Run: headless pygame with SDL's dummy video driver; simulated clock (each Clock.tick advances the game by its frame time, no real sleeping); random seed 0; keys injected as events and as key.get_pressed() state; no mouse input.
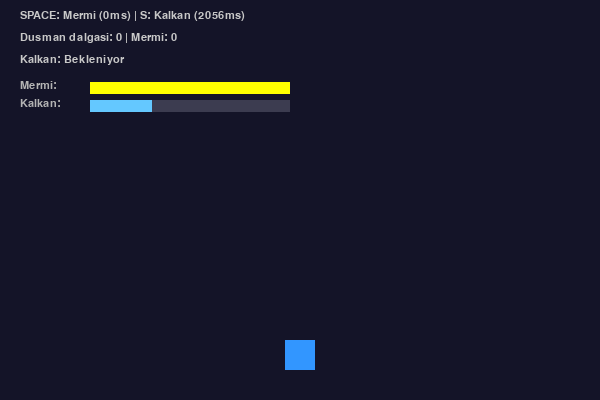
Frame 1 of 4 · flips 1–60 · no input
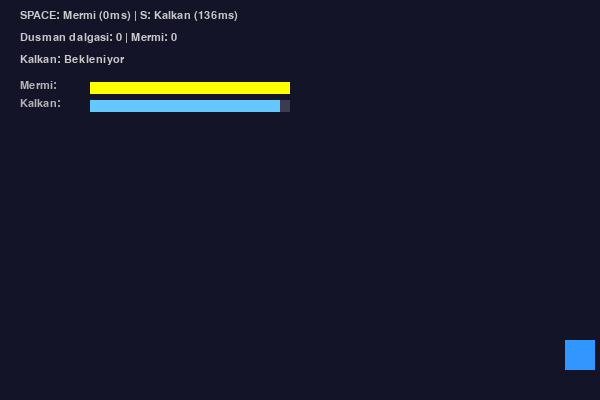
Frame 2 of 4 · flips 61–180 · tapped SPACE, RETURN · held RIGHT (→), D
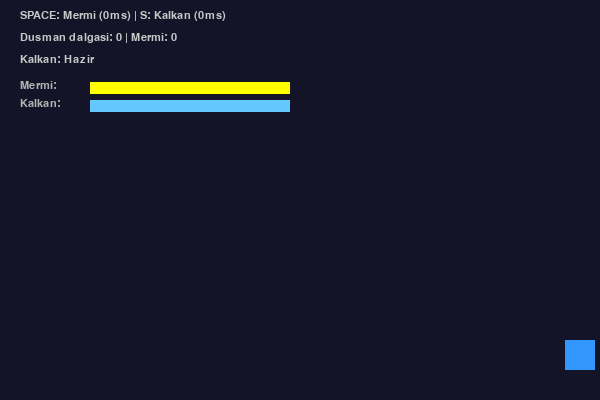
Frame 3 of 4 · flips 181–300 · held DOWN (↓), S
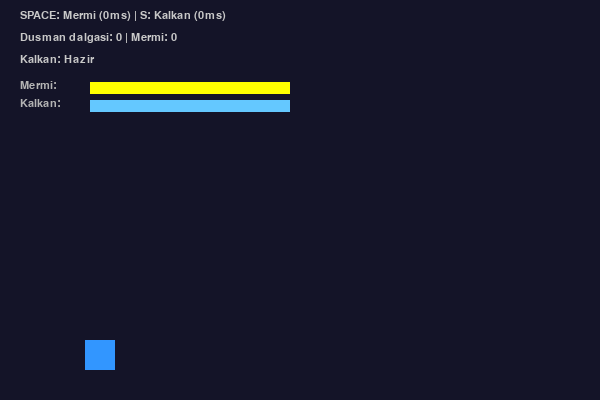
Frame 4 of 4 · flips 301–420 · held LEFT (←), A, UP (↑), W

The pygame program that drew these frames:

"""
Lab 08 - Calisma 3 Baslangic Kodu
Zamanlayicilar ve Cooldown

Bu dosya Lab 08 foyu ile birlikte kullanilir.
"GOREV" isaretli bolgeleri tamamlayin.

Ogrenilecek kavramlar:
- Cooldown sinifi ile yetenek zamanlayicilari
- pygame.time.set_timer() ile periyodik olaylar
- USEREVENT tabanli zamanlayici kullanimi
- Gorsel cooldown barlari

Lab: 08 - Animasyon ve Zamanlayicilar
Calisma: 3 - Zamanlayicilar ve Cooldown

Calistirma: uv run python calisma3.py
"""

# --- Lab foyundeki ornek kod ---

import pygame

pygame.init()
ekran = pygame.display.set_mode((600, 400))
pygame.display.set_caption("Zamanlayicilar")
saat = pygame.time.Clock()
font = pygame.font.SysFont("Arial", 16)


# Cooldown sinifi
class Cooldown:
    def __init__(self, sure_ms):
        self.sure = sure_ms
        self.son_kullanim = 0

    def hazir_mi(self):
        return pygame.time.get_ticks() - self.son_kullanim >= self.sure

    def kullan(self):
        if self.hazir_mi():
            self.son_kullanim = pygame.time.get_ticks()
            return True
        return False

    def kalan_sure(self):
        gecen = pygame.time.get_ticks() - self.son_kullanim
        kalan = max(0, self.sure - gecen)
        return kalan


# USEREVENT tabanli zamanlayici
DUSMAN_OLAYI = pygame.USEREVENT + 1
dusman_periyot = 2000
pygame.time.set_timer(DUSMAN_OLAYI, dusman_periyot)

# Cooldown'lar
mermi_cd = Cooldown(500)    # 500ms mermi cooldown
kalkan_cd = Cooldown(3000)  # 3s kalkan cooldown

# GOREV 2: Dash cooldown ekleyin
# Ipucu:
#   dash_cd = Cooldown(2000)   # 2s dash cooldown
#   dash_aktif = False
#   dash_bitis = 0
#   NORMAL_HIZ = 4
#   DASH_HIZ = 12  # 3 kati hiz

# GOREV 3: Geri sayim degiskenleri
# Ipucu:
#   geri_sayim = True
#   geri_sayim_baslangic = pygame.time.get_ticks()
#   GERI_SAYIM_SURESI = 3000  # 3 saniye
#   buyuk_font = pygame.font.SysFont("Arial", 72)

# Oyun durumlari
mermiler = []
kalkan_aktif = False
kalkan_bitis = 0
dusman_sayaci = 0
oyuncu_x = 300
oyuncu_hiz = 4

calistir = True
while calistir:
    for olay in pygame.event.get():
        if olay.type == pygame.QUIT:
            calistir = False
        elif olay.type == DUSMAN_OLAYI:
            dusman_sayaci += 1

            # GOREV 1: Her 5 dalgada bir periyodu azalt
            # 2000ms -> 1500ms -> 1000ms, minimum 500ms
            # Ipucu:
            #   if dusman_sayaci % 5 == 0 and dusman_periyot > 500:
            #       dusman_periyot = max(500, dusman_periyot - 500)
            #       pygame.time.set_timer(DUSMAN_OLAYI, dusman_periyot)

        elif olay.type == pygame.KEYDOWN:

            # GOREV 3: Geri sayim aktifken kontrolleri devre disi birak
            # Ipucu:
            #   if geri_sayim:
            #       continue  # Geri sayim bitene kadar tus girisi yok

            if olay.key == pygame.K_SPACE:
                if mermi_cd.kullan():
                    mermiler.append([oyuncu_x, 340])
            elif olay.key == pygame.K_s:
                if kalkan_cd.kullan():
                    kalkan_aktif = True
                    kalkan_bitis = pygame.time.get_ticks() + 1500

            # GOREV 2: D tusu ile Dash yetenegini aktif edin
            # Dash aktifken oyuncu hizi 3 katina ciksin ve 500ms sursun.
            # Ipucu:
            #   elif olay.key == pygame.K_d:
            #       if dash_cd.kullan():
            #           dash_aktif = True
            #           dash_bitis = pygame.time.get_ticks() + 500

    # GOREV 3: Geri sayim kontrolu
    # Ipucu:
    #   if geri_sayim:
    #       gecen = pygame.time.get_ticks() - geri_sayim_baslangic
    #       if gecen >= GERI_SAYIM_SURESI:
    #           geri_sayim = False
    #
    #       # Geri sayim ekranini ciz
    #       ekran.fill((20, 20, 40))
    #       kalan_sn = 3 - (gecen // 1000)
    #       if kalan_sn > 0:
    #           metin = buyuk_font.render(str(kalan_sn), True, (255, 255, 100))
    #       else:
    #           metin = buyuk_font.render("BASLA!", True, (100, 255, 100))
    #       ekran.blit(metin, (300 - metin.get_width() // 2,
    #                          200 - metin.get_height() // 2))
    #       pygame.display.flip()
    #       saat.tick(60)
    #       continue  # Oyun mantigi ve cizimi atla

    # Ok tuslari ile hareket
    tuslar = pygame.key.get_pressed()

    # GOREV 2: Dash aktifken hizi artir
    # Ipucu:
    #   aktif_hiz = DASH_HIZ if dash_aktif else NORMAL_HIZ

    if tuslar[pygame.K_LEFT]:
        oyuncu_x -= oyuncu_hiz
    if tuslar[pygame.K_RIGHT]:
        oyuncu_x += oyuncu_hiz
    oyuncu_x = max(20, min(580, oyuncu_x))

    # Mermi guncelleme
    for m in mermiler:
        m[1] -= 6
    mermiler = [m for m in mermiler if m[1] > 0]

    # Kalkan suresi kontrolu
    if kalkan_aktif and pygame.time.get_ticks() >= kalkan_bitis:
        kalkan_aktif = False

    # GOREV 2: Dash suresi kontrolu
    # Ipucu:
    #   if dash_aktif and pygame.time.get_ticks() >= dash_bitis:
    #       dash_aktif = False

    # --- Cizim ---
    ekran.fill((20, 20, 40))

    # Oyuncu
    renk = (100, 200, 255) if kalkan_aktif else (50, 150, 255)

    # GOREV 2: Dash aktifken oyuncu rengini degistir
    # Ipucu:
    #   if dash_aktif:
    #       renk = (255, 200, 50)

    pygame.draw.rect(ekran, renk, (oyuncu_x - 15, 340, 30, 30))
    if kalkan_aktif:
        pygame.draw.circle(ekran, (100, 200, 255),
                           (oyuncu_x, 355), 25, 2)

    # Mermiler
    for m in mermiler:
        pygame.draw.rect(ekran, (255, 255, 0), (m[0] - 2, m[1], 4, 10))

    # Bilgi paneli
    mermi_kalan = mermi_cd.kalan_sure()
    kalkan_kalan = kalkan_cd.kalan_sure()
    satirlar = [
        f"SPACE: Mermi ({mermi_kalan}ms) | S: Kalkan ({kalkan_kalan}ms)",
        f"Dusman dalgasi: {dusman_sayaci} | Mermi: {len(mermiler)}",
        f"Kalkan: {'AKTIF' if kalkan_aktif else 'Hazir' if kalkan_cd.hazir_mi() else 'Bekleniyor'}",
    ]

    # GOREV 2: Dash bilgisini panele ekleyin
    # Ipucu:
    #   dash_kalan = dash_cd.kalan_sure()
    #   satirlar.append(
    #       f"D: Dash ({dash_kalan}ms) | "
    #       f"{'AKTIF' if dash_aktif else 'Hazir' if dash_cd.hazir_mi() else 'Bekleniyor'}"
    #   )

    # GOREV 1: Dusman periyot bilgisini ekleyin
    # Ipucu:
    #   satirlar.append(f"Dusman periyodu: {dusman_periyot}ms")

    for i, satir in enumerate(satirlar):
        ekran.blit(font.render(satir, True, (200, 200, 200)),
                   (20, 10 + i * 22))

    # Cooldown barlari
    bar_y = 80

    # Mermi CD
    ekran.blit(font.render("Mermi:", True, (180, 180, 180)), (20, bar_y))
    pygame.draw.rect(ekran, (60, 60, 80), (90, bar_y + 2, 200, 12))
    oran = 1.0 - (mermi_kalan / mermi_cd.sure) if mermi_cd.sure > 0 else 1
    pygame.draw.rect(ekran, (255, 255, 0), (90, bar_y + 2, int(200 * oran), 12))

    # Kalkan CD
    ekran.blit(font.render("Kalkan:", True, (180, 180, 180)), (20, bar_y + 18))
    pygame.draw.rect(ekran, (60, 60, 80), (90, bar_y + 20, 200, 12))
    oran_k = 1.0 - (kalkan_kalan / kalkan_cd.sure) if kalkan_cd.sure > 0 else 1
    pygame.draw.rect(ekran, (100, 200, 255), (90, bar_y + 20, int(200 * oran_k), 12))

    # GOREV 2: Dash cooldown bari ekleyin
    # Ipucu:
    #   ekran.blit(font.render("Dash:", True, (180, 180, 180)),
    #              (20, bar_y + 36))
    #   pygame.draw.rect(ekran, (60, 60, 80), (90, bar_y + 38, 200, 12))
    #   oran_d = 1.0 - (dash_kalan / dash_cd.sure) if dash_cd.sure > 0 else 1
    #   pygame.draw.rect(ekran, (255, 200, 50),
    #                    (90, bar_y + 38, int(200 * oran_d), 12))

    pygame.display.flip()
    saat.tick(60)

pygame.quit()


"""
BEKLENEN CIKTI (temel kod):
----------------------------
600x400 piksel boyutunda koyu pencere acilir.
Alt kisimda mavi bir oyuncu karesi gorulur.

SPACE: Mermi atar (500ms cooldown).
S: Kalkan aktif eder (1.5s sureli, 3s cooldown).
Sol/Sag ok: Oyuncu hareket eder.

Cooldown barlari mermi ve kalkan icin gorsel gosterge saglar.
Dusman dalgasi sayaci her 2 saniyede bir artar.

GOREV tamamlandiktan sonra:
Her 5 dalgada dusman periyodu azalir (min 500ms).
D tusu ile Dash yetenegini kullanir (3x hiz, 500ms, 2s CD).
Oyun basinda 3 saniyelik geri sayim gorulur.
"""
